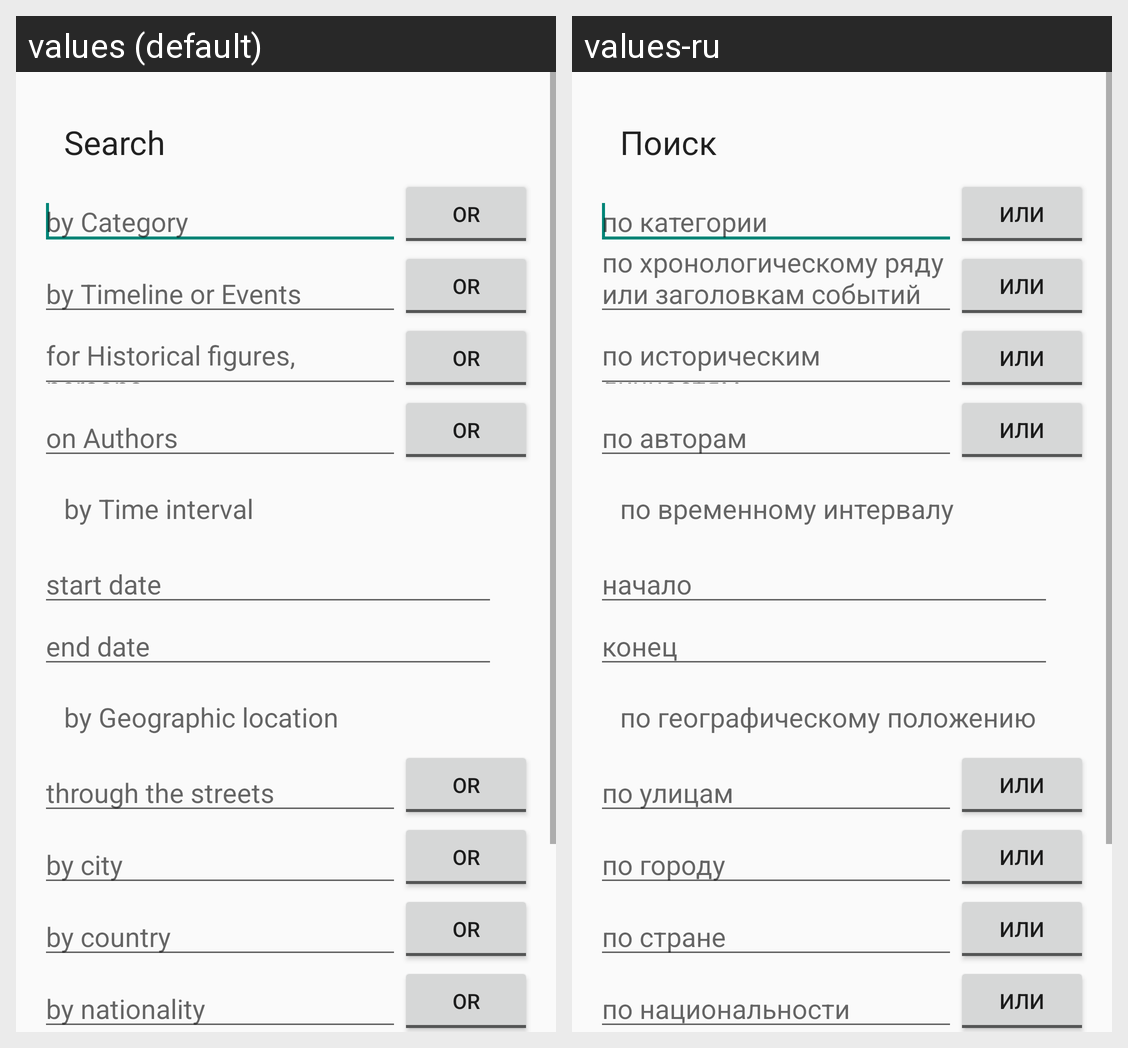

The same Android screen rendered under two of its app's locales, left to right. List the strings drawn on it with the default value and each locale's translation.
Android screen res/layout/fragment_a_search.xml rendered under 2 locales, left to right: values (default), values-ru. Device: Nexus 5 (rendered at 1080×1920; each locale shown at half size, 540×960, under a caption strip naming it); theme AppTheme.
Strings drawn on this screen, with the default value and each locale's value (text and hints the layout hard-codes, and strings that could not be matched under every locale, appear in the picture but are not listed):

search
  values: Search
  values-ru: Поиск

a_search_category
  values: by Category
  values-ru: по категории

a_search_button_or
  values: Or
  values-ru: или

a_search_timeline
  values: by Timeline or Events
  values-ru: по хронологическому ряду или заголовкам событий

a_search_persons
  values: for Historical figures, persons
  values-ru: по историческим личностям

a_search_author
  values: on Authors
  values-ru: по авторам

a_search_streets
  values: through the streets
  values-ru: по улицам

a_search_city
  values: by city
  values-ru: по городу

a_search_country
  values: by country
  values-ru: по стране

a_search_nationality
  values: by nationality
  values-ru: по национальности

a_search_end_date
  values: end date
  values-ru: конец

a_search_time_text
  values: by Time interval
  values-ru: по временному интервалу

a_search_start_date
  values: start date
  values-ru: начало

a_search_location
  values: by Geographic location
  values-ru: по географическому положению
